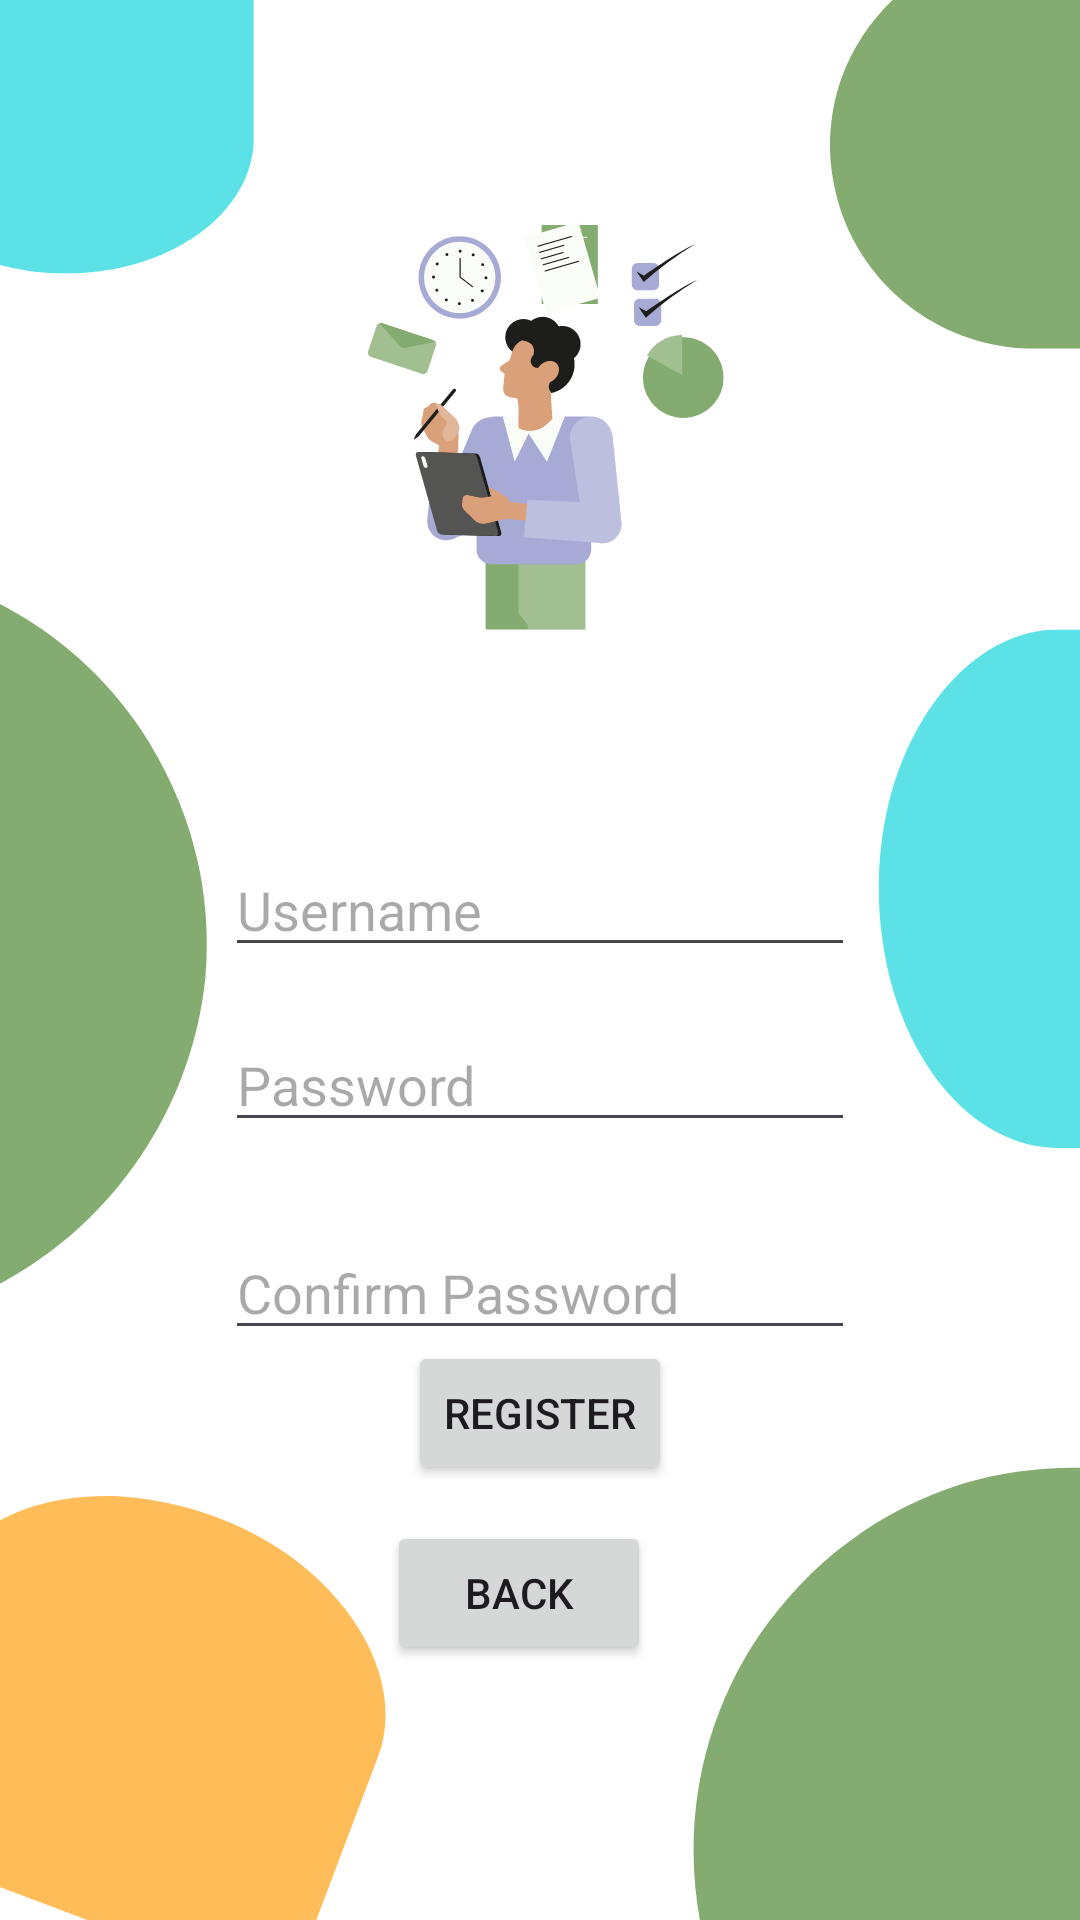

Layout XML and referenced resources for this Android screen:
<!-- AndroidManifest.xml: application theme Theme.ChronologApp -->
<!-- res/layout/activity_register.xml -->
<?xml version="1.0" encoding="utf-8"?>
<androidx.constraintlayout.widget.ConstraintLayout xmlns:android="http://schemas.android.com/apk/res/android"
    xmlns:app="http://schemas.android.com/apk/res-auto"
    xmlns:tools="http://schemas.android.com/tools"
    android:id="@+id/main"
    android:layout_width="match_parent"
    android:layout_height="match_parent"
    android:background="@drawable/bg"
    tools:context=".Register">

    <ImageView
        android:id="@+id/imageView"
        android:layout_width="wrap_content"
        android:layout_height="wrap_content"
        app:layout_constraintBottom_toBottomOf="parent"
        app:layout_constraintStart_toStartOf="parent"
        app:srcCompat="@drawable/registerpage" />

    <EditText
        android:id="@+id/txtUsername"
        android:layout_width="wrap_content"
        android:layout_height="wrap_content"
        android:layout_marginTop="281dp"
        android:ems="10"
        android:hint="Username"
        android:inputType="text"
        app:layout_constraintEnd_toEndOf="parent"
        app:layout_constraintStart_toStartOf="parent"
        app:layout_constraintTop_toTopOf="parent" />

    <EditText
        android:id="@+id/txtPassword"
        android:layout_width="wrap_content"
        android:layout_height="wrap_content"
        android:layout_marginTop="17dp"
        android:ems="10"
        android:hint="Password"
        android:inputType="text"
        app:layout_constraintStart_toStartOf="@+id/txtUsername"
        app:layout_constraintTop_toBottomOf="@+id/txtUsername" />

    <Button
        android:id="@+id/btnRegister"
        android:layout_width="wrap_content"
        android:layout_height="wrap_content"
        android:layout_marginBottom="12dp"
        android:text="REGISTER"
        app:layout_constraintBottom_toTopOf="@+id/btnBackReg"
        app:layout_constraintEnd_toEndOf="parent"
        app:layout_constraintStart_toStartOf="parent" />


    <EditText
        android:id="@+id/txtConPass"
        android:layout_width="wrap_content"
        android:layout_height="wrap_content"
        android:layout_marginTop="28dp"
        android:ems="10"
        android:hint="Confirm Password"
        android:inputType="text"
        app:layout_constraintStart_toStartOf="@+id/txtPassword"
        app:layout_constraintTop_toBottomOf="@+id/txtPassword" />

    <Button
        android:id="@+id/btnBackReg"
        android:layout_width="wrap_content"
        android:layout_height="wrap_content"
        android:layout_marginEnd="7dp"
        android:layout_marginBottom="85dp"
        android:text="BACK"
        app:layout_constraintBottom_toBottomOf="parent"
        app:layout_constraintEnd_toEndOf="@+id/btnRegister" />


</androidx.constraintlayout.widget.ConstraintLayout>
<!-- resources referenced by this layout -->
<resources>
  <!-- drawable bg: png bitmap (drawable, 35711 bytes) -->
  <!-- drawable registerpage: png bitmap (drawable, 64387 bytes) -->
  <style name="Theme.ChronologApp" parent="Base.Theme.ChronologApp" />
  <style name="Base.Theme.ChronologApp" parent="Theme.Material3.DayNight.NoActionBar">
          
          
      </style>
</resources>
